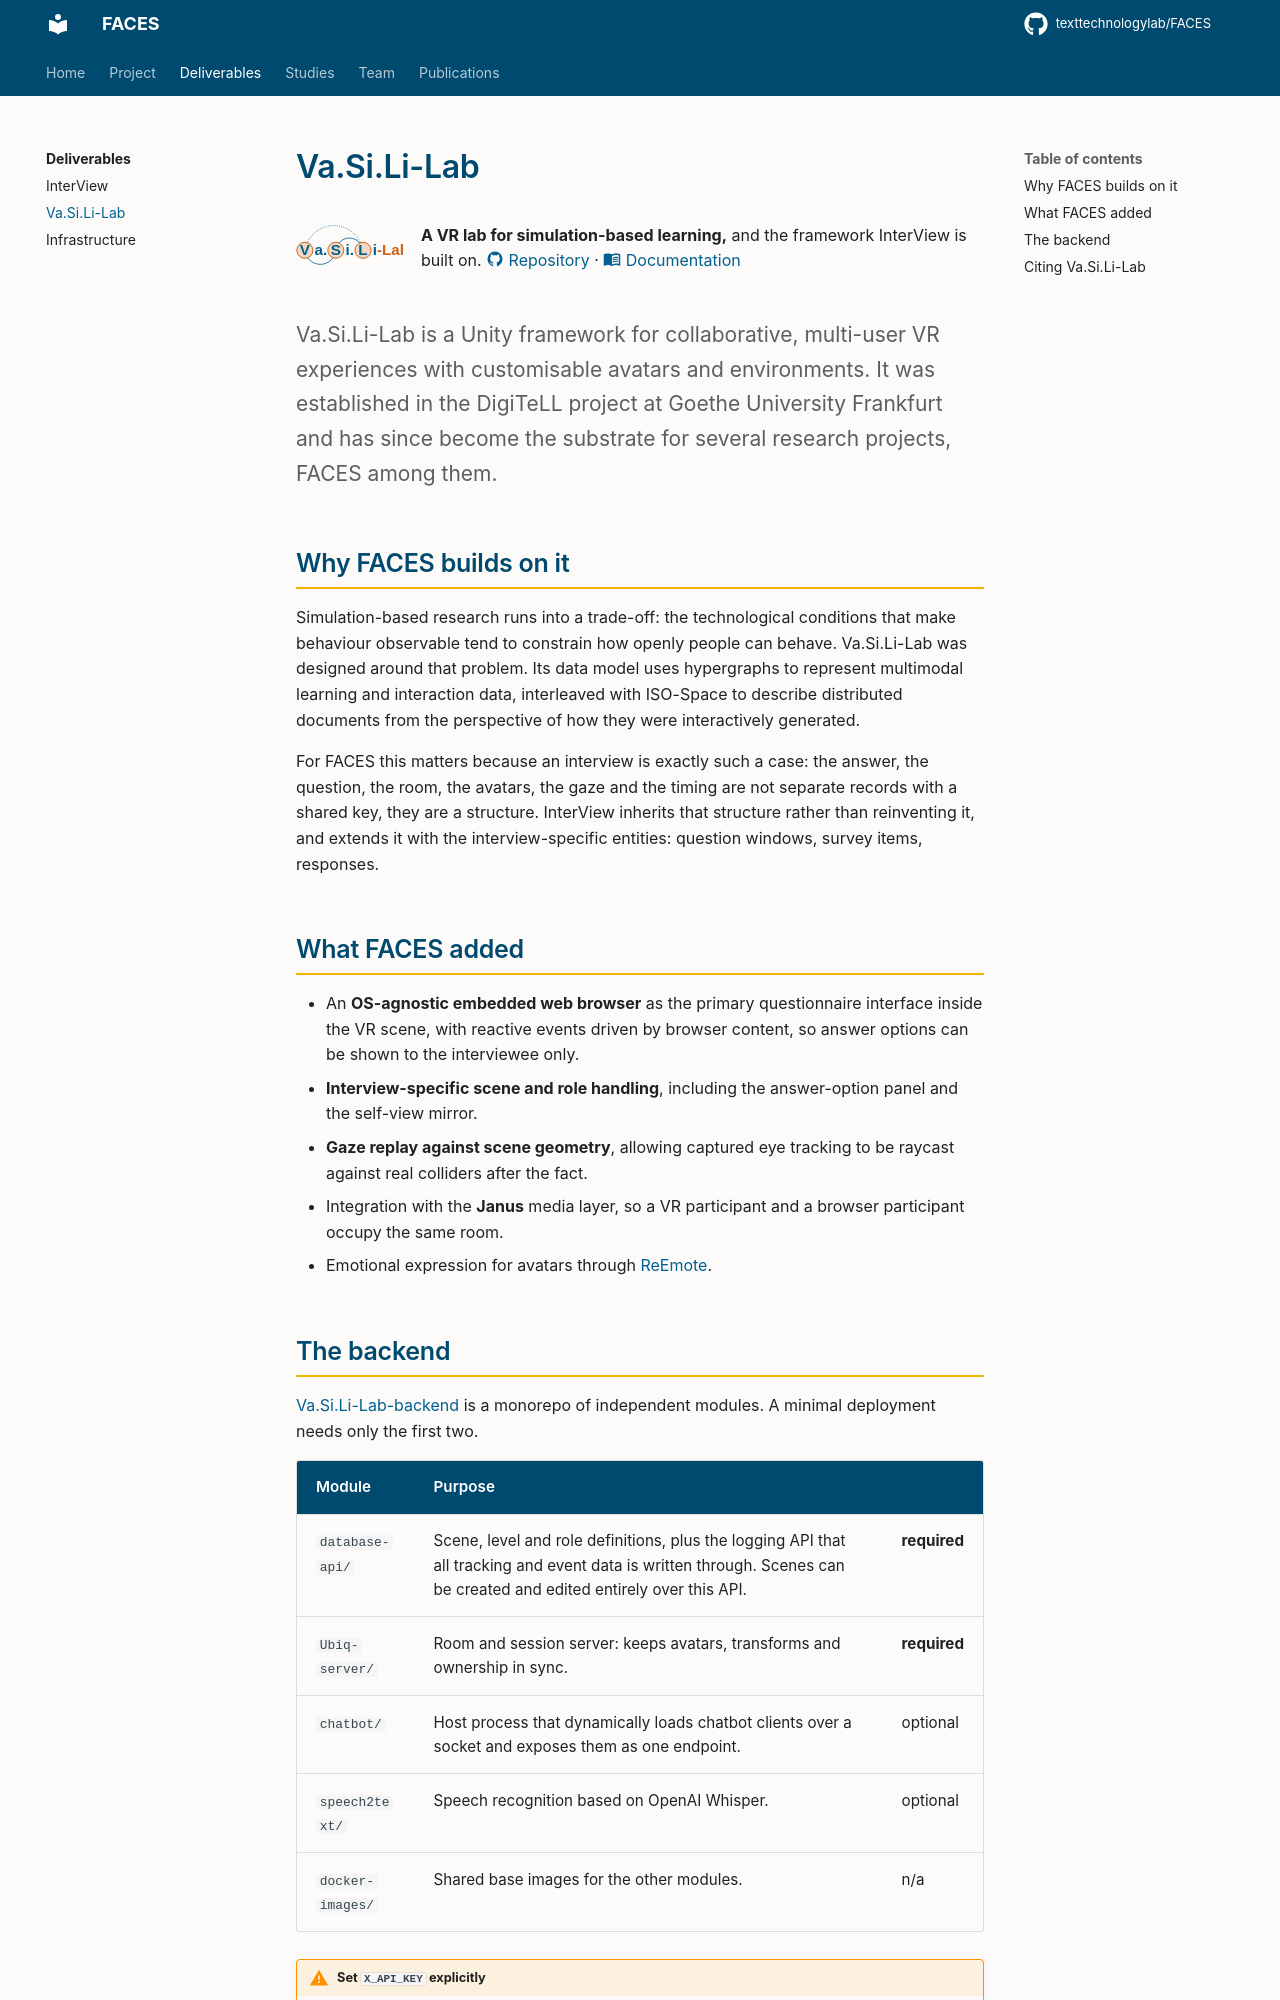

repository: texttechnologylab/FACES · page: deliverables/vasili-lab/index.html · generator: mkdocs

# Va.Si.Li-Lab

<div class="faces-brand" markdown>
  ![Va.Si.Li-Lab](../assets/logos/vasili-lab.svg)
  <div markdown>

**A VR lab for simulation-based learning,** and the framework InterView is
built on.
[:material-github: Repository](https://github.com/texttechnologylab/Va.Si.Li-Lab) ·
[:material-book-open-variant: Documentation](https://texttechnologylab.github.io/Va.Si.Li-Lab/)
  </div>
</div>

Va.Si.Li-Lab is a Unity framework for collaborative, multi-user VR experiences
with customisable avatars and environments. It was established in the DigiTeLL
project at Goethe University Frankfurt and has since become the substrate for
several research projects, FACES among them.
{ .lead }

## Why FACES builds on it

Simulation-based research runs into a trade-off: the technological conditions
that make behaviour observable tend to constrain how openly people can behave.
Va.Si.Li-Lab was designed around that problem. Its data model uses hypergraphs
to represent multimodal learning and interaction data, interleaved with
ISO-Space to describe distributed documents from the perspective of how they
were interactively generated.

For FACES this matters because an interview is exactly such a case: the answer,
the question, the room, the avatars, the gaze and the timing are not separate
records with a shared key, they are a structure. InterView inherits that
structure rather than reinventing it, and extends it with the interview-specific
entities: question windows, survey items, responses.

## What FACES added

- An **OS-agnostic embedded web browser** as the primary questionnaire
  interface inside the VR scene, with reactive events driven by browser content,
  so answer options can be shown to the interviewee only.
- **Interview-specific scene and role handling**, including the answer-option
  panel and the self-view mirror.
- **Gaze replay against scene geometry**, allowing captured eye tracking to be
  raycast against real colliders after the fact.
- Integration with the **Janus** media layer, so a VR participant and a browser
  participant occupy the same room.
- Emotional expression for avatars through
  [ReEmote](../publications.md#reemote).
